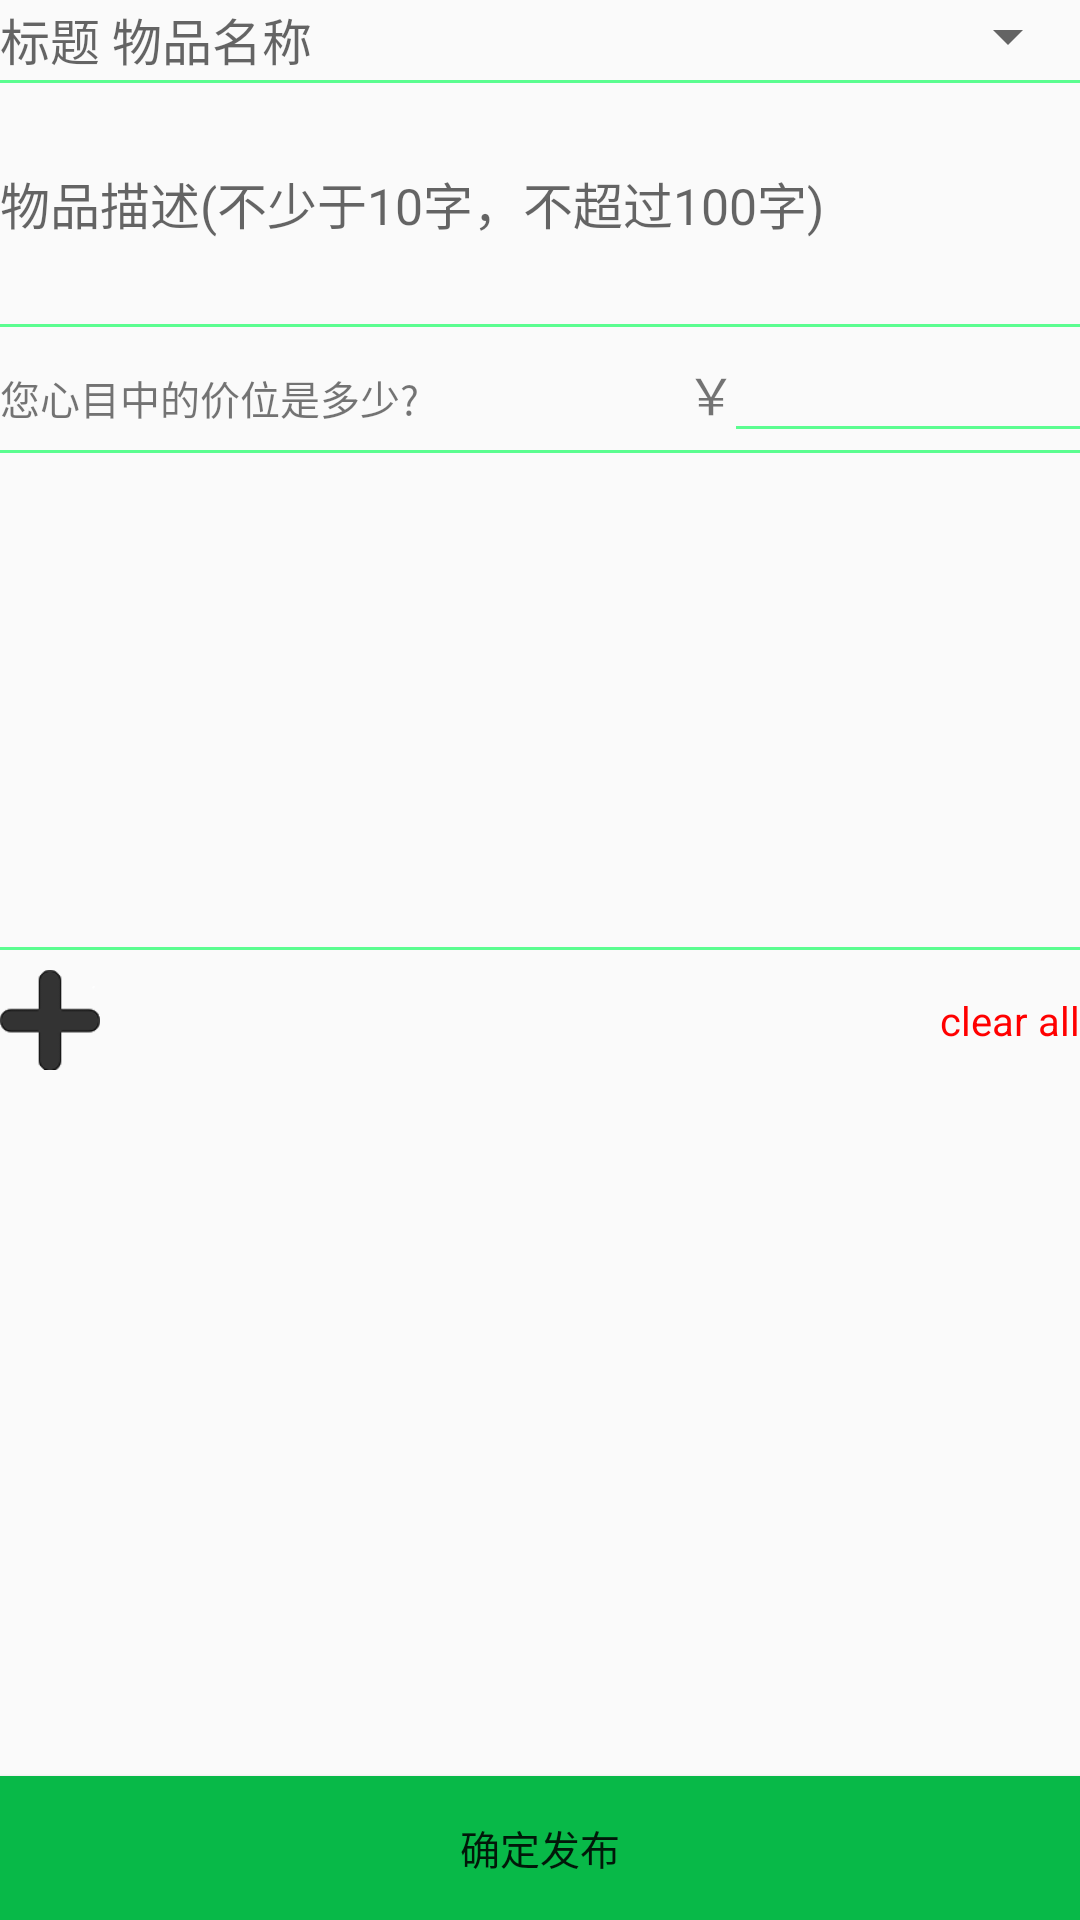

Reconstruct the res/layout file that produces this screen, plus the resources it refers to.
<!-- AndroidManifest.xml: application theme AppTheme -->
<!-- res/layout/tianjiashangping_layout.xml -->
<?xml version="1.0" encoding="utf-8"?>
<LinearLayout xmlns:android="http://schemas.android.com/apk/res/android"
    android:orientation="vertical" android:layout_width="match_parent"
    android:layout_height="match_parent"
    android:layout_margin="20px">
    <LinearLayout android:layout_width="match_parent"
        android:layout_height="wrap_content"
        android:orientation="horizontal">
        <EditText
            android:id="@+id/wupinname"
            android:background="@drawable/biankuang9"
              android:layout_width="0dp"
              android:layout_weight="2"
              android:layout_height="80px"
              android:hint="标题 物品名称"
              android:textSize="50px"
            />
        <Spinner
              android:id="@+id/zhonglei"
              android:layout_height="wrap_content"
              android:layout_width="0dp"
              android:layout_weight="1"/>
    </LinearLayout>
    <EditText
    android:id="@+id/wupinmiaoshu"
    android:layout_width="match_parent"
    android:layout_height="wrap_content"
    android:inputType="textMultiLine"
    android:minLines="4"
    android:maxLines="4"
    android:maxLength="100"
    android:hint="物品描述(不少于10字，不超过100字)"
    android:textSize="50px"
    android:scrollbars="vertical"

    android:background="@drawable/biankuang8"/>
    <LinearLayout android:layout_width="match_parent"
        android:layout_height="wrap_content"
        android:layout_marginTop="10dp">
        <TextView android:layout_width="0dp"
            android:layout_height="wrap_content"
            android:layout_weight="2"
            android:textSize="40px"
            android:text="您心目中的价位是多少?"/>
        <TextView android:layout_width="wrap_content"
            android:layout_height="wrap_content"
            android:text="￥"
            android:textSize="50px"/>
        <EditText
            android:id="@+id/nidingprice"
            android:layout_width="0dp"
            android:layout_height="wrap_content"
            android:layout_weight="1"
            android:background="@drawable/biankuang10"
            android:textSize="50px"
            android:inputType="number"/>
    </LinearLayout>
    <HorizontalScrollView
        android:layout_marginTop="20px"
        android:layout_height="500px"
        android:layout_width="match_parent"
        android:background="@drawable/biankuang8"
        >
    <LinearLayout
        android:orientation="horizontal"
        android:id="@+id/linearlayout"
        android:layout_width="match_parent"
        android:layout_height="500px">
    </LinearLayout>
</HorizontalScrollView>
    <LinearLayout android:layout_width="match_parent"
        android:layout_height="wrap_content"
        android:paddingTop="20px">
    <Button
        android:layout_width="100px"
        android:layout_height="100px"
        android:id="@+id/tianjia"
        android:onClick="show1"
        android:background="@drawable/tianjia"/>
        <TextView android:layout_width="0dp"
            android:layout_height="wrap_content"
            android:layout_weight="1"/>
        <TextView
            android:id="@+id/clearall"
            android:layout_width="wrap_content"
            android:layout_height="wrap_content"
            android:text="clear all"
            android:textSize="40px"
            android:textColor="#ff0000"
            android:layout_gravity="top"/>
    </LinearLayout>
    <LinearLayout android:layout_width="match_parent"
        android:layout_height="match_parent">
    <Button
        android:id="@+id/fabu"
        android:layout_width="match_parent"
        android:layout_height="wrap_content"
        android:layout_gravity="bottom"
        android:textSize="40px"
        android:text="确定发布"
        android:background="@color/green"/>
        </LinearLayout>
</LinearLayout>
<!-- resources referenced by this layout -->
<resources>
  <color name="green">#08b948</color>
  <!-- drawable biankuang10 (drawable) -->
  <layer-list xmlns:android="http://schemas.android.com/apk/res/android" >
      
      <item>
          <shape>
              <solid android:color="#5bfd90" />
          </shape>
      </item>
      
      <item
          android:bottom="1dp"
          >
  
          <shape>
              <solid android:color="#fafafa" />
          </shape>
      </item>
  </layer-list>
  <!-- drawable biankuang8 (drawable) -->
  <layer-list xmlns:android="http://schemas.android.com/apk/res/android" >
      
      <item>
          <shape>
              <solid android:color="#5bfd90" />
          </shape>
      </item>
      
      <item
          android:bottom="1dp"
          android:top="1dp"
          >
  
          <shape>
              <solid android:color="#fafafa" />
          </shape>
      </item>
  </layer-list>
  <!-- drawable biankuang9 (drawable) -->
  <layer-list xmlns:android="http://schemas.android.com/apk/res/android" >
      
      <item>
          <shape>
              <solid android:color="#5bfd90" />
          </shape>
      </item>
      
      <item
          >
  
          <shape>
              <solid android:color="#fafafa" />
          </shape>
      </item>
  </layer-list>
  <!-- drawable tianjia: png bitmap (drawable, 4374 bytes) -->
  <style name="AppTheme" parent="Theme.AppCompat.Light.DarkActionBar">
          
          <item name="colorPrimary">@color/green</item>
          <item name="colorPrimaryDark">@color/green</item>
          <item name="colorAccent">@color/colorAccent</item>
      </style>
  <color name="colorAccent">#FF4081</color>
</resources>
